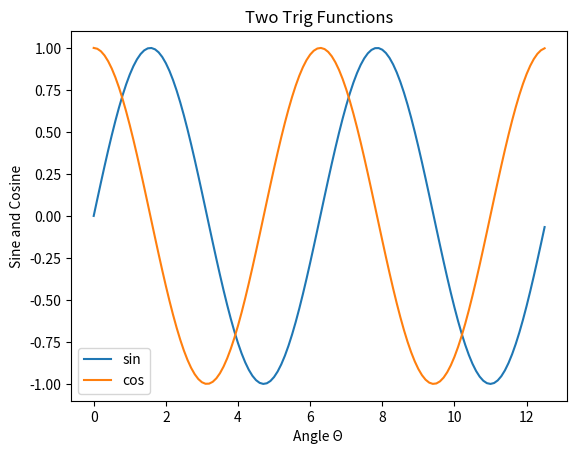

Generate this figure with matplotlib:
import numpy as np
import matplotlib.pyplot as plt
# if using a Jupyter notebook, include:
#%matplotlib inline

x = np.arange(0,4*np.pi,0.1)
y = np.sin(x)
z = np.cos(x)


fig, ax = plt.subplots()


ax.plot(x,y)
ax.plot(x,z)


ax.set_title('Two Trig Functions')
ax.legend(['sin','cos'])
ax.xaxis.set_label_text('Angle Θ ')
ax.yaxis.set_label_text('Sine and Cosine')


plt.show()